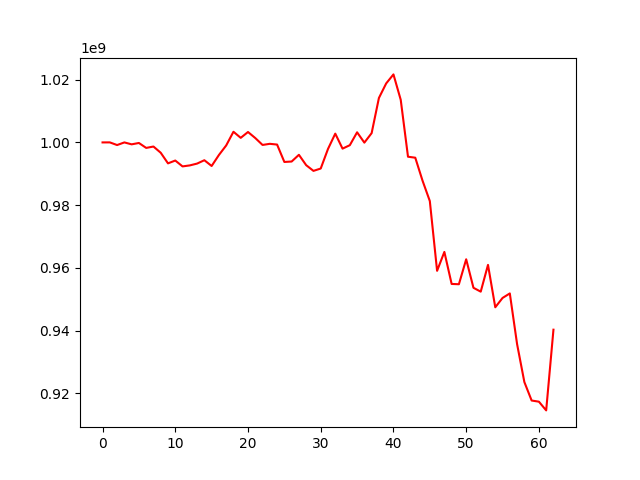

Values plotted in this chart, from the file beside it:
, 0
0, 1000000000
1, 1000009746
2, 999161774
3, 999998581
4, 999387750
5, 999824152
6, 998246331
7, 998690611
8, 996703963
9, 993321001
10, 994223221
11, 992351497
12, 992673458
13, 993251029
14, 994323912
15, 992484636
16, 995988378
17, 999028225
18, 1003398021
19, 1001458385
20, 1003320081
21, 1001396021
22, 999193514
23, 999553176
24, 999313682
25, 993769773
26, 993908134
27, 996049971
28, 992742455
29, 990927026
30, 991676097
31, 997919024
32, 1002799558
33, 998019167
34, 999115282
35, 1003225791
36, 999935370
37, 1002956994
38, 1014165823
39, 1018811046
40, 1021686716
41, 1013588089
42, 995439688
43, 995126096
44, 987793467
45, 981305202
46, 959059904
47, 965086583
48, 954876042
49, 954786005
50, 962738745
51, 953649669
52, 952415318
53, 960956084
54, 947437469
55, 950409368
56, 951851724
57, 935686084
58, 923597831
59, 917707093
... 3 more rows
